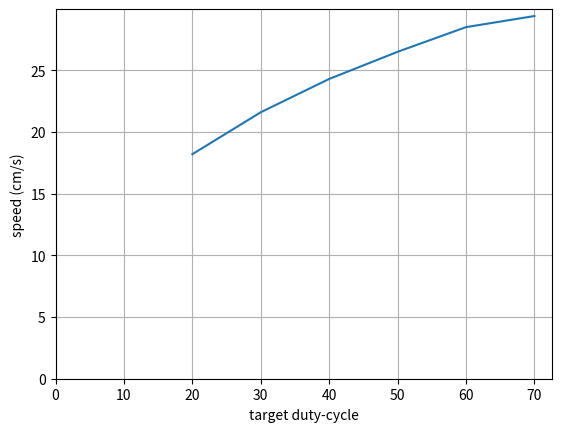

Source code (Python):
from __future__ import division
import matplotlib.pyplot as plt

# set_dist = [50, 100, 150, 200]
#
# t20_dist = [48.03, 98.97, 150.3, 197.6]
# t30_dist = [47.4, 98.3, 149.3, 198.23]
# t40_dist = [46.9, 98.23, 148.47, 199.63]
# t50_dist = [46.53, 96.8, 146.23, 199.87]
#
# plt.figure(1)
# plt.plot(set_dist, t20_dist)
# plt.plot(set_dist, t30_dist)
# plt.plot(set_dist, t40_dist)
# plt.plot(set_dist, t50_dist)
# plt.xlim(xmin=0)  # this line
# plt.ylim(ymin=0)  # this line
# plt.grid()
# #plt.title('China 17% Monocrystaline 50x50')
# plt.xlabel('set distance (cm)')
# plt.ylabel('measured distance (cm)')
# plt.legend(('18.2 cm/s','21.6 cm/s', '24.3 cm/s', '26.5 cm/s'))

target_duty = [20, 30, 40, 50, 60, 70]

speed = [18.2, 21.6, 24.3, 26.5, 28.5, 29.4]

plt.figure(1)
plt.plot(target_duty, speed)
plt.xlim(xmin=0)  # this line
plt.ylim(ymin=0)  # this line
plt.grid()
#plt.title('China 17% Monocrystaline 50x50')
plt.xlabel('target duty-cycle')
plt.ylabel('speed (cm/s)')
#plt.legend(('18.2 cm/s','21.6 cm/s', '24.3 cm/s', '26.5 cm/s'))

plt.show()